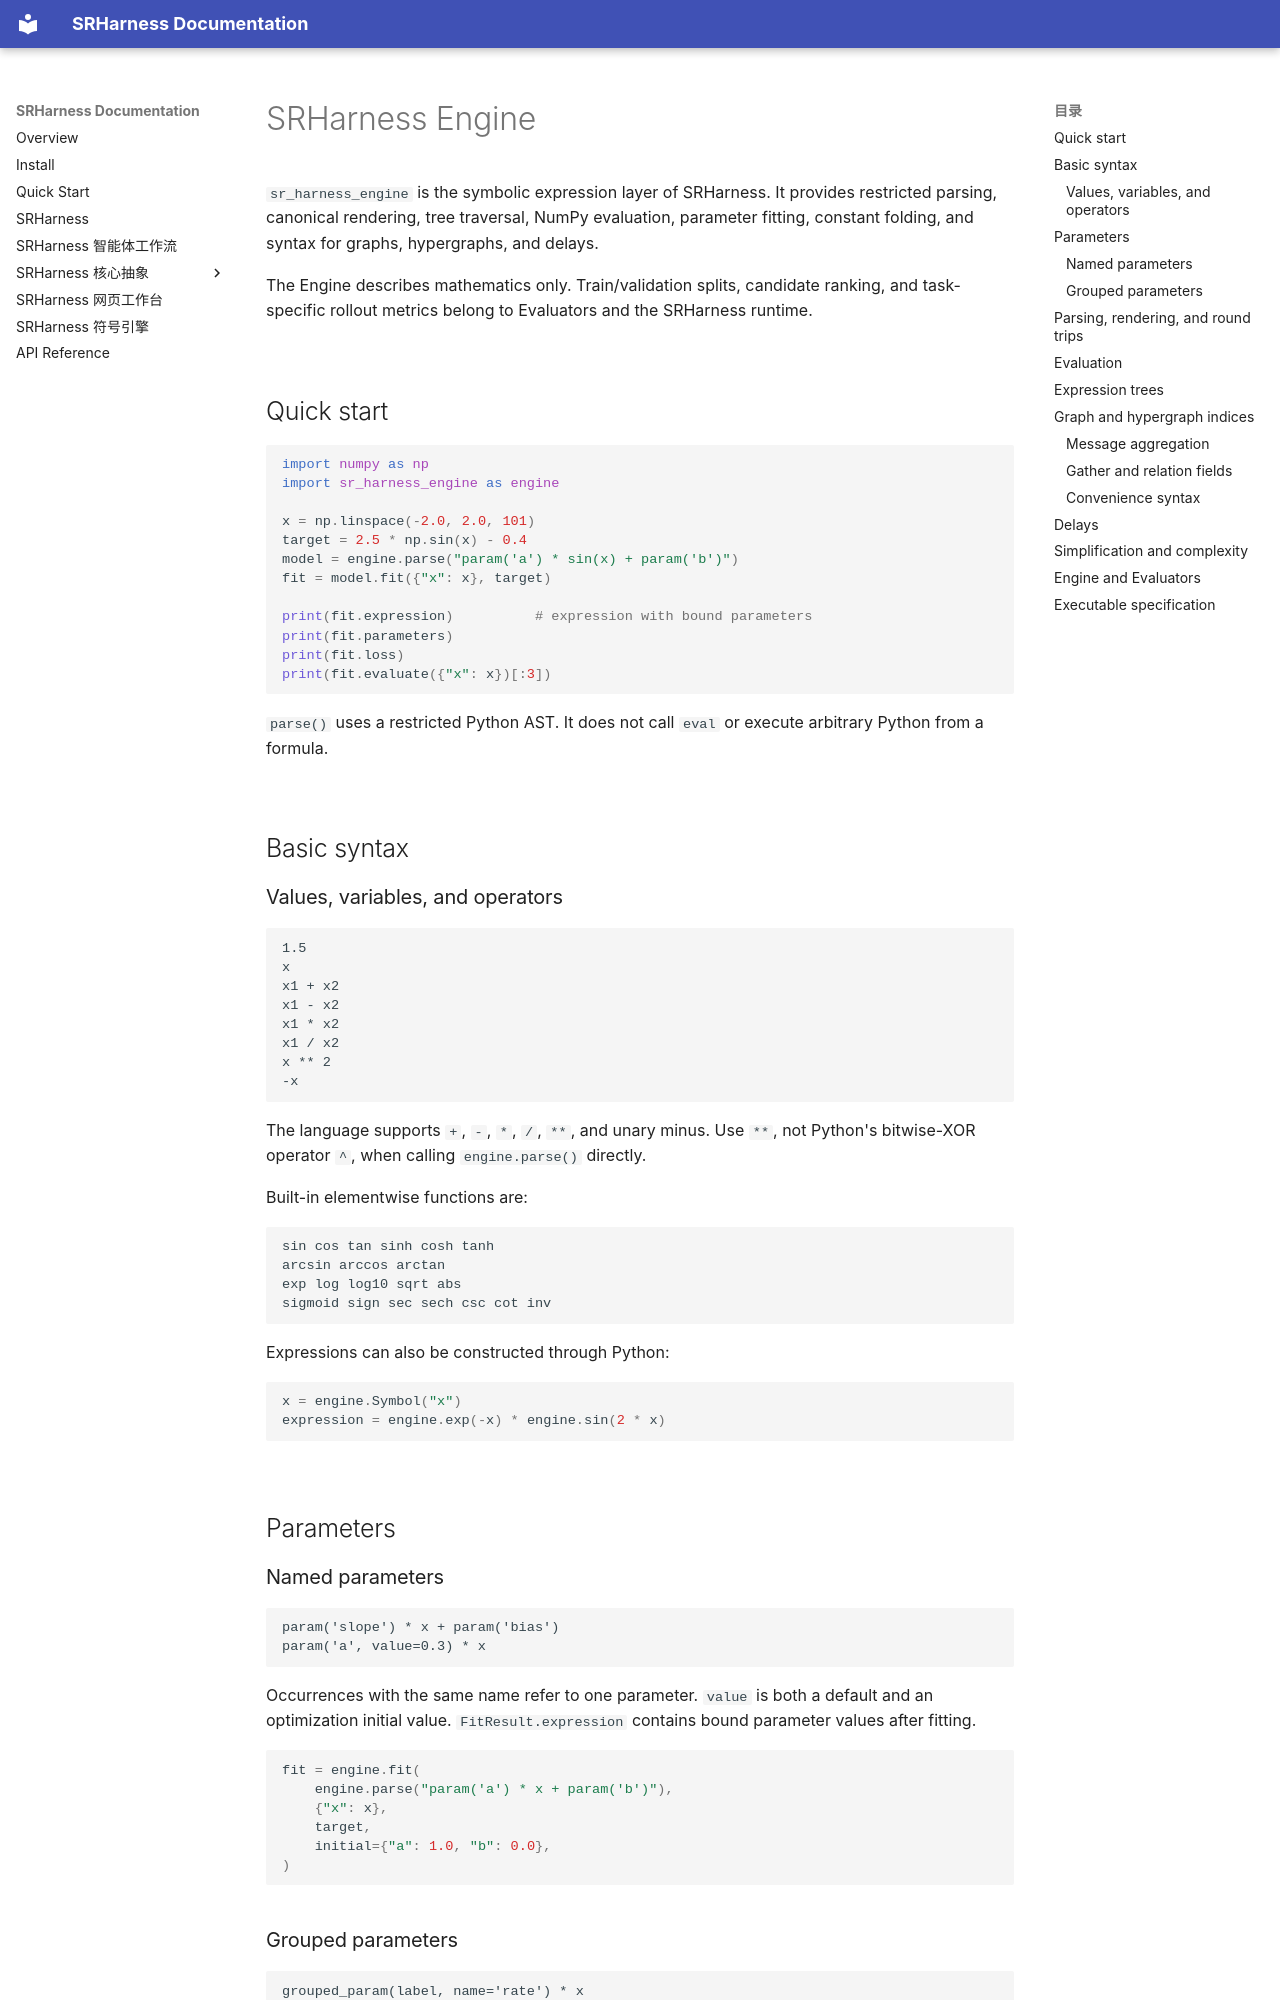

repository: yuzhTHU/SRHarness · page: engine.en/index.html · generator: mkdocs

# SRHarness Engine

`sr_harness_engine` is the symbolic expression layer of SRHarness. It provides restricted parsing, canonical rendering, tree traversal, NumPy evaluation, parameter fitting, constant folding, and syntax for graphs, hypergraphs, and delays.

The Engine describes mathematics only. Train/validation splits, candidate ranking, and task-specific rollout metrics belong to Evaluators and the SRHarness runtime.

## Quick start

```python
import numpy as np
import sr_harness_engine as engine

x = np.linspace(-2.0, 2.0, 101)
target = 2.5 * np.sin(x) - 0.4
model = engine.parse("param('a') * sin(x) + param('b')")
fit = model.fit({"x": x}, target)

print(fit.expression)          # expression with bound parameters
print(fit.parameters)
print(fit.loss)
print(fit.evaluate({"x": x})[:3])
```

`parse()` uses a restricted Python AST. It does not call `eval` or execute arbitrary Python from a formula.

## Basic syntax

### Values, variables, and operators

```text
1.5
x
x1 + x2
x1 - x2
x1 * x2
x1 / x2
x ** 2
-x
```

The language supports `+`, `-`, `*`, `/`, `**`, and unary minus. Use `**`, not Python's bitwise-XOR operator `^`, when calling `engine.parse()` directly.

Built-in elementwise functions are:

```text
sin cos tan sinh cosh tanh
arcsin arccos arctan
exp log log10 sqrt abs
sigmoid sign sec sech csc cot inv
```

Expressions can also be constructed through Python:

```python
x = engine.Symbol("x")
expression = engine.exp(-x) * engine.sin(2 * x)
```

## Parameters

### Named parameters

```text
param('slope') * x + param('bias')
param('a', value=0.3) * x
```

Occurrences with the same name refer to one parameter. `value` is both a default and an optimization initial value. `FitResult.expression` contains bound parameter values after fitting.

```python
fit = engine.fit(
    engine.parse("param('a') * x + param('b')"),
    {"x": x},
    target,
    initial={"a": 1.0, "b": 0.0},
)
```
